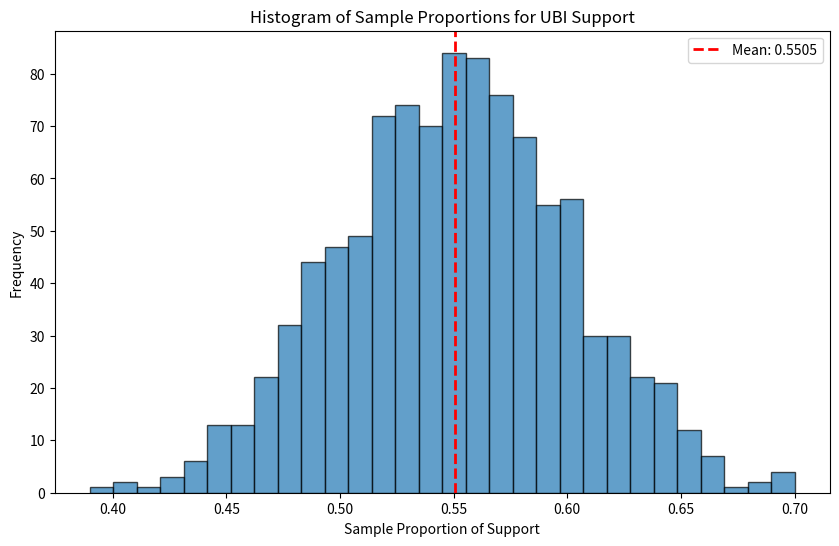

Source code (Python):
### Lab Assignment 5
# [redacted]

### Activity 1

import numpy as np
import matplotlib.pyplot as plt

# Define parameters
population_size = 100000  # Large population
support_percentage = 0.55  # 55% support the policy
sample_size = 100  # Each sample contains 100 individuals
num_samples = 1000  # Number of samples to draw

# Create a population (1 represents support, 0 represents opposition)
population = np.random.choice([1, 0], size=population_size, p=[support_percentage, 1 - support_percentage])

# Collect samples and calculate proportions
sample_proportions = [
    np.mean(np.random.choice(population, size=sample_size, replace=True))
    for _ in range(num_samples)
]

# Calculate mean and standard error
mean_proportion = np.mean(sample_proportions)
standard_error = np.std(sample_proportions, ddof=1)

# Plot histogram
plt.figure(figsize=(10, 6))
plt.hist(sample_proportions, bins=30, edgecolor='black', alpha=0.7)
plt.axvline(mean_proportion, color='red', linestyle='dashed', linewidth=2, label=f'Mean: {mean_proportion:.4f}')
plt.xlabel("Sample Proportion of Support")
plt.ylabel("Frequency")
plt.title("Histogram of Sample Proportions for UBI Support")
plt.legend()
plt.show()

# Print mean and standard error
print('Activity 1:\n')
print(f"Simulated Mean Proportion: {mean_proportion:.4f}")
print(f"Simulated Standard Error: {standard_error:.4f}")


### Activity 2

import math

population_size = 100000
support_percentage = 0.55
sample_size = 100

p = support_percentage
n = sample_size

mean_proportion = p
standard_error = math.sqrt((p * (1-p)) / n)

print('Activity 2:\n')
print(f'Theoretical Mean Proportion: {mean_proportion:.4f}')
print(f'Theoretical Standard Error: {standard_error:.4f}')


